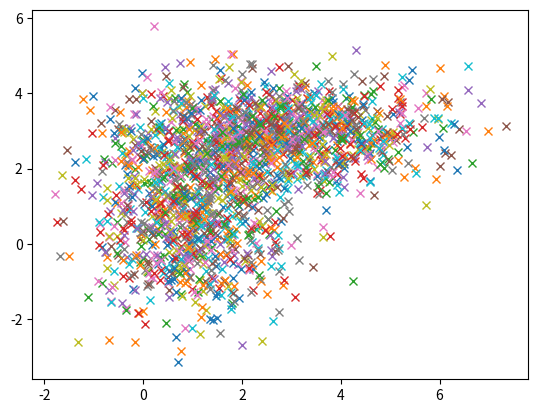

Here is the Python script that generated this plot: (Note: this script raises an exception after producing the figure.)
#!/usr/bin/env python

"""
[redacted]
Interpreter Python 3.7
"""

import time
import numpy as np
import matplotlib.pyplot as plt


def get_samples(num_of_samples):
    d = 2  # dimension
    c_1 = 0.5
    c_2 = 0.5
    vec = [1, 2]
    sigma_1 = np.diag(vec)
    vec = [2, 0.5]
    sigma_2 = np.diag(vec)
    u_1 = np.array([1, 1])
    u_2 = np.array([3, 3])

    s1 = np.random.multivariate_normal(u_1, sigma_1, num_of_samples).T
    s2 = np.random.multivariate_normal(u_2, sigma_2, num_of_samples).T

    c = np.random.choice(2, num_of_samples, p = [c_1, c_2])
    return c * s1 + (1 - c) * s2


def prob_norm(x, mean, cov):
    d = 2  # dimension
    return (1 / (np.power(np.sqrt(2*np.pi), d) * np.linalg.det(cov))) * np.exp((-0.5) * np.transpose(x - mean) * np.linalg.inv(cov) * (x - mean))


def main():
    d = 2  # dimension
    num_of_samples = 2000
    max_num_of_iterations = 110
    print_at = [2, 10, 100]

    c_1 = np.random.uniform()
    c_2 = np.random.uniform()
    cov_1 = np.diag(5.0 * np.random.rand(2))
    cov_2 = np.diag(5.0 * np.random.rand(2))
    mean_1 = 5.0 * np.random.rand(2)
    mean_2 = 5.0 * np.random.rand(2)

    # generate samples
    samples = get_samples(num_of_samples)  # 2 X 2000
    plt.plot(samples[0:1], samples[1:2], 'x')
    plt.show()

    # EM
    for i in range(max_num_of_iterations):
        # E-step

        samples_minus_mean_1 = samples - (np.ones([d, num_of_samples]).T * mean_1).T  # 2 X 2000
        p_alpha_1 = (1 / (np.power(np.sqrt(2 * np.pi), d) * np.linalg.det(cov_1))) * np.exp(
            (-0.5) * np.diag(np.dot(samples_minus_mean_1.T, np.dot(np.linalg.inv(cov_1), samples_minus_mean_1))))
        samples_minus_mean_2 = samples - (np.ones([d, num_of_samples]).T * mean_2).T  # 2 X 2000
        p_alpha_2 = (1 / (np.power(np.sqrt(2 * np.pi), d) * np.linalg.det(cov_2))) * np.exp(
            (-0.5) * np.diag(np.dot(samples_minus_mean_2.T, np.dot(np.linalg.inv(cov_2), samples_minus_mean_2))))

        alpha_1 = c_1 * p_alpha_1 / (c_1 * p_alpha_1 + c_2 * p_alpha_2)
        alpha_2 = c_2 * p_alpha_2 / (c_1 * p_alpha_1 + c_2 * p_alpha_2)

        # M - step
        # maximize c
        c_1 = np.sum(alpha_1) / num_of_samples
        c_2 = np.sum(alpha_2) / num_of_samples

        # maximize mean
        mean_1 = np.sum(samples * alpha_1, 1) / np.sum(alpha_1)
        mean_2 = np.sum(samples * alpha_2, 1) / np.sum(alpha_2)

        # maximize cov
        cov_1_1 = np.sum(np.power(samples[0], 2) * alpha_1) / np.sum(alpha_1) - np.power(mean_1[0], 2)
        cov_1_2 = np.sum(np.power(samples[1], 2) * alpha_1) / np.sum(alpha_1) - np.power(mean_1[1], 2)
        cov_1 = np.diag(np.array([cov_1_1, cov_1_2]))

        cov_2_1 = np.sum(np.power(samples[0], 2) * alpha_2) / np.sum(alpha_2) - np.power(mean_2[0], 2)
        cov_2_2 = np.sum(np.power(samples[1], 2) * alpha_2) / np.sum(alpha_2) - np.power(mean_2[1], 2)
        cov_2 = np.diag(np.array([cov_2_1, cov_2_2]))

        if i in print_at:
            print(str(mean_1) + ", " + str(mean_2))
            print(str(cov_1) + ", " + str(cov_2))
            print("--")

    # for initialization take 2 samples as the means
    mean_1 = samples[:, [0]]
    mean_2 = samples[:, [1]]
    classified_samples = np.zeros([1, num_of_samples])  # classify all as 0

    # K-Means
    for i in range(max_num_of_iterations):
        dist_1 = np.diag(np.dot((samples - mean_1).T, samples - mean_1))
        dist_2 = np.diag(np.dot((samples - mean_2).T, samples - mean_2))

        new_classified_samples = np.argmin(np.array([dist_1, dist_2]), axis=0)
        # handle dist_1 == dist_2 - do not change the class in this case
        eq_indices = (dist_1 == dist_2).astype(int)
        classified_samples = classified_samples * eq_indices + new_classified_samples * (1 - eq_indices)

        # calc new means
        classified_1 = samples[:, classified_samples == 0]
        mean_1 = np.sum(classified_1, axis=1, keepdims=True) / np.shape(classified_1)[1]
        classified_2 = samples[:, classified_samples == 1]
        mean_2 = np.sum(classified_2, axis=1, keepdims=True) / np.shape(classified_2)[1]

        if i in print_at:
            print(str(mean_1.T) + ", " + str(mean_2.T))
            print("--")


start_time = time.time()
main()
elapsed_time_sec = time.time() - start_time
elapsed_time_sec = float("{0:.2f}".format(elapsed_time_sec))
print("DONE! Elapsed time [" + str(elapsed_time_sec) + " sec]")